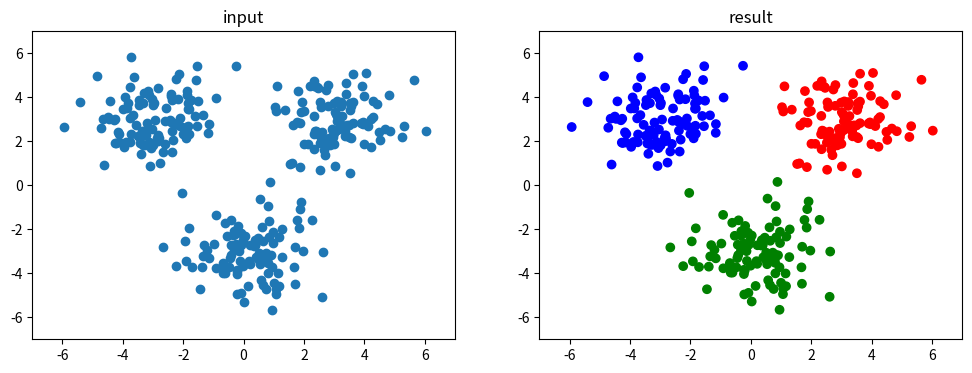

Recreate this plot in Python.

import numpy as np
import matplotlib.pyplot as plt


def Toydata2D(n_data):
    '''Create 3 2D Gaussian Distribution'''
    x1 = np.random.normal(0,1,2*n_data).reshape(-1,2)
    x2 = np.random.normal(0,1,2*n_data).reshape(-1,2)
    x3 = np.random.normal(0,1,2*n_data).reshape(-1,2)
    x1 += np.array([-3,3])
    x2 += np.array([3,3])
    x3 += np.array([0,-3])
    return np.concatenate([x1, x2, x3], axis=0)


class GMM(object):
    def __init__(self, K):
        # number of class
        self.K = K

    def _Estep(self, X):
        Q = self.lam * self._gauss(X)
        Q /= Q.sum(axis=-1, keepdims=True)
        return Q

    def _Mstep(self, X, Q):

        # take the sum of Q 
        Nk = np.sum(Q, axis=0)
        self.mu = X.T.dot(Q) / Nk
        self.lam = Nk / X.shape[0]
        diff = X[:, :, None] - self.mu

        # update
        self.sig = np.einsum('nik,njk->ijk', diff, diff * np.expand_dims(Q, 1)) / Nk

    def fit(self, X, iteration):
        self.dim = X.shape[1]
        self.lam = np.ones(self.K)/self.K  # initial weight is 1/3

        # mean and variance
        self.mu = np.random.uniform(X.min(), X.max(), (self.dim, self.K))
        self.sig = np.repeat(10 * np.eye(self.dim), self.K).reshape(self.dim, self.dim, self.K)

        for i in range(iteration):
            # E and M step
            Q = self._Estep(X)
            self._Mstep(X, Q)

    def _gauss(self, X):
        '''Gauss function'''
        diff = X[:,:,None] - self.mu
        precisions = np.linalg.inv(self.sig.T).T
        exponents = np.sum(np.einsum('nik,ijk->njk', diff, precisions) * diff, axis=1)
        return np.exp(-0.5 * exponents) / np.sqrt(np.linalg.det(self.sig.T).T * (2 * np.pi) ** self.dim)

    def classify(self, X):
        pk = self.lam * self._gauss(X)
        return np.argmax(pk, axis=1)


if __name__ == "__main__":
    # create data
    X = Toydata2D(100)
    n_iter = 100

    # initialize model
    model = GMM(3)

    # fit the model using the data
    model.fit(X, n_iter)
    
    # classify
    labels = model.classify(X)



    # plot
    fig, ax = plt.subplots(1, 2, figsize=(12, 4))
    
    # input
    ax[0].scatter(X[:,0], X[:,1])
    ax[0].set_xlim(-7, 7)
    ax[0].set_ylim(-7, 7)
    ax[0].set_title("input")
    
    # result
    colors = ["red", "blue", "green"]
    ax[1].scatter(X[:, 0], X[:, 1], c=[colors[int(label)] for label in labels])
    ax[1].set_xlim(-7, 7)
    ax[1].set_ylim(-7, 7)
    ax[1].set_title("result")

    filename = "output.png"
    fig.savefig(filename)
